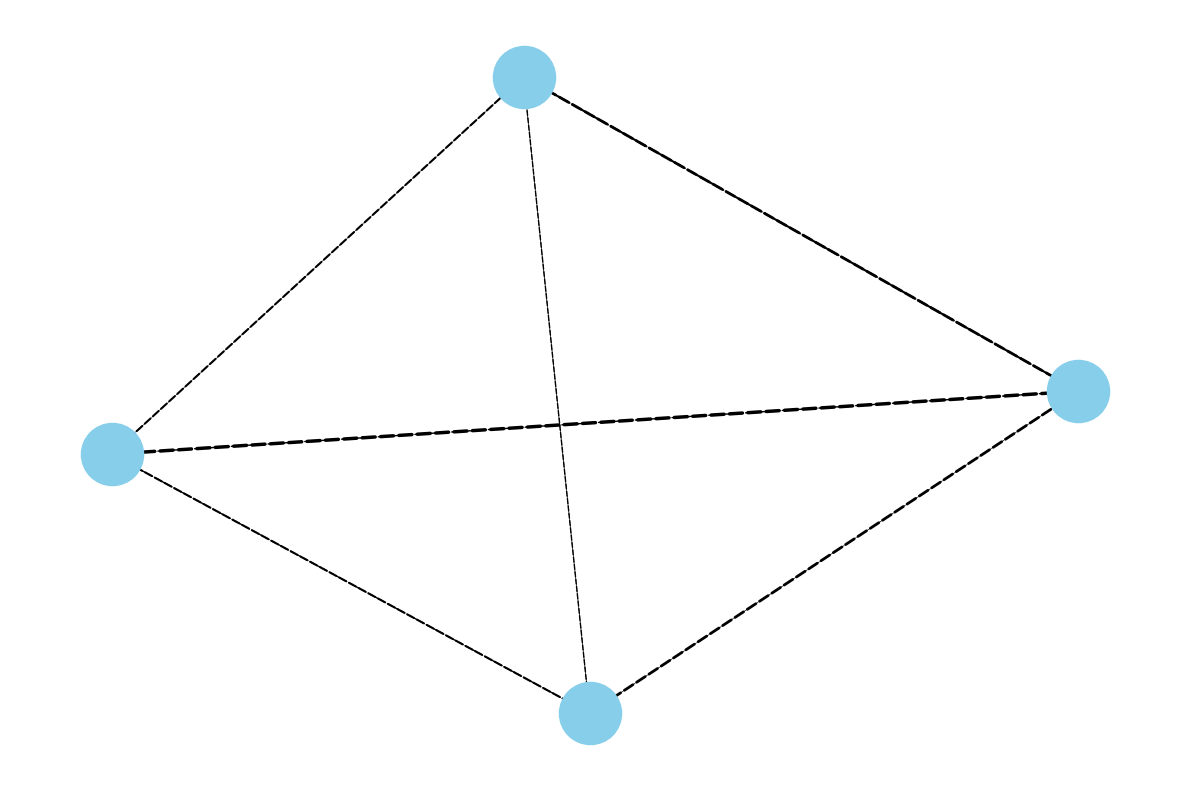

Source code (Python):
import matplotlib.pyplot as plt
import networkx as nx

# Updated departments list without 'HR'
departments = ['R&D', 'Marketing', 'Sales', 'Customer Support']
# Updated communication matrix without the 'HR' row and column
communication_matrix = [
    [0, 15, 20, 10],
    [10, 0, 25, 15],
    [5, 10, 0, 20],
    [5, 5, 15, 0]
]

G = nx.DiGraph()
G.add_nodes_from(departments)

for i, source in enumerate(departments):
    for j, target in enumerate(departments):
        if communication_matrix[i][j] > 0:
            G.add_edge(source, target, weight=communication_matrix[i][j])

pos = nx.spring_layout(G, k=0.3, iterations=50)
plt.figure(figsize=(12, 8))

# Reuse stylistic elements
line_styles = ['-', '--', '-.', ':']
colors = ['skyblue', 'lightgreen', 'lightcoral', 'lightpink']  # Adjusted colors due to fewer nodes

nx.draw_networkx_nodes(G, pos, node_size=2000, node_color=colors[0])

edges = G.edges(data=True)
nx.draw_networkx_edges(
    G, pos, edgelist=edges,
    width=[edge[2]['weight'] * 0.1 for edge in edges],
    arrowstyle='->', arrowsize=20,
    style=line_styles[1]
)

plt.axis('off')
plt.tight_layout()
plt.show()
